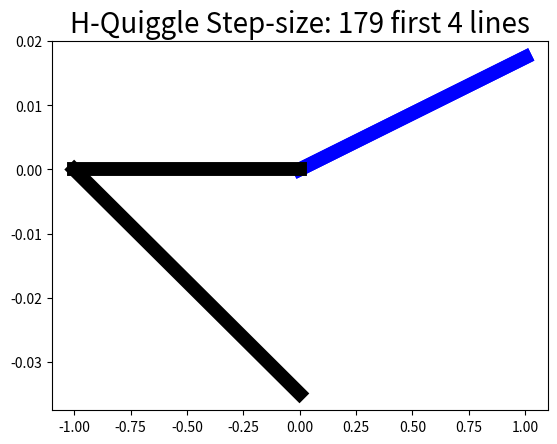

Write Python code to recreate this figure.
import matplotlib.pyplot as plt
import matplotlib.colors as mcolors
import matplotlib as mpl
import numpy as np
import math


mpl.rcParams['figure.dpi'] = 200




#general variable settings
step_size = 1

colorlist = list(mcolors.BASE_COLORS)
print(list(mcolors.BASE_COLORS))
color = 0

fig = plt.figure()
subplot1 = plt.subplot(111)
# subplot1.set_ylim([-2, 2])   # set the bounds to be 10, 10
# subplot1.set_xlim([-2, 2])

# subplot1.set_aspect('equal', adjustable='box')

# subplot1.title("Mono H-Quiggle", fontdict=None, loc='center', pad=None, **kwargs


coordinates = (0,0)
angle = 0
iterations = 0
modifier = 179
counter = 1

time = 359


def plot_line(coords, degrees, length):
    # unpack the first point
    global color
    global counter
    x, y = coords

    # find the end point
    endy = y + length * math.sin(math.radians(degrees))
    endx = x + length * math.cos(math.radians(degrees))

    # colors
    # color = int(( iterations/90+ 3) % 7)
    # if counter >= 360*3:
    #     color = 4
    # if counter == 1:
    #     color = color + 1

    # subplot1.plot([x, endx], [y, endy], colorlist[color], linewidth=1)
    # no colors:
    # subplot1.plot([x, endx], [y, endy], linewidth=0.4)
    subplot1.plot([x, endx], [y, endy], 'black', linewidth=.1) #specifies the color
    return (endx, endy)


anglesave = angle
coordinatessave = coordinates
countersave = counter
iterationssave = iterations
def resetStuff():
    global  angle
    global coordinates
    global counter
    global iterations
    angle = anglesave
    coordinates = coordinatessave
    counter = countersave
    iterations = iterationssave

# x=0
# y=0
# for i in range(360):
#     x += x + 1 * math.sin(math.radians(angle))
#     x += + 1 * math.sin(math.radians(angle))
#     angle += counter
#     counter += modifier
#     iterations += 1
#     coordinates = (x,y)
#
# for i in range(360):
#     angle += counter
#     x, y = coordinates
#     endy = y + math.sin(math.radians(angle))
#     endx = x + math.cos(math.radians(angle))
#     subplot1.plot([x, endx], [y, endy], 'violet', linewidth=1)  # specifies the color
#     coordinates = (endx, endy)
#     counter += modifier
#     iterations += 1
resetStuff()
for i in range(2):
    angle += counter
    x, y = coordinates
    endy = y + math.sin(math.radians(angle))
    endx = x + math.cos(math.radians(angle))
    subplot1.plot([x, endx], [y, endy], 'blue', linewidth=10)  # specifies the color
    coordinates = (endx, endy)
    counter += modifier
    iterations += 1
for i in range(2):
    angle += counter
    x, y = coordinates
    endy = y + math.sin(math.radians(angle))
    endx = x + math.cos(math.radians(angle))
    subplot1.plot([x, endx], [y, endy], 'black', linewidth=10)  # specifies the color
    coordinates = (endx, endy)
    counter += modifier
    iterations += 1
# for i in range(2):
#     angle += counter
#     x, y = coordinates
#     endy = y + math.sin(math.radians(angle))
#     endx = x + math.cos(math.radians(angle))
#     subplot1.plot([x, endx], [y, endy], 'blue', linewidth=1)  # specifies the color
#     coordinates = (endx, endy)
#     counter += modifier
#     iterations += 1
#
# x,y = (0,0)
# endx,endy=(1,0)
# for i in range(time):
#     angle += counter
#     counter += modifier
#     iterations += 1
#
#     subplot1.plot([endx, endx+.75], [endy, endy], 'green', linewidth=.5)
#     # subplot1.plot([x, endx + 1.5*(endx-x)], [y, endy + 1.5*(endy-y)], 'purple', linewidth=1)
#
#     subplot1.plot([x, endx], [y, endy], 'black', linewidth=2)
#     endy = y + 1 * math.sin(math.radians(angle))
#     endx = x + 1 * math.cos(math.radians(angle))
#
#     # subplot1.plot([x, endx], [y, endy], 'black', linewidth=2)
#     # subplot1.plot([endx, endx + .5], [endy, endy], 'green', linewidth=1)
#     if (i != time-1): subplot1.plot([endx, endx + .75 * (endx - x)], [endy, endy + .75 * (endy - y)], 'purple', linewidth=.5)
#     x, y = (endx, endy)



title = "H-Quiggle Step-size: 179 first 4 lines"
# title = 'H-quiggle '
plt.title(title, fontsize=20)
# coordinates = plot_line(coordinates,90, 1)
title = 'H-quiggle pseudo mono first four'
plt.savefig(title+'.png',dpi=300)
# plt.savefig(title+'.svg')


# Show the plot
plt.show()